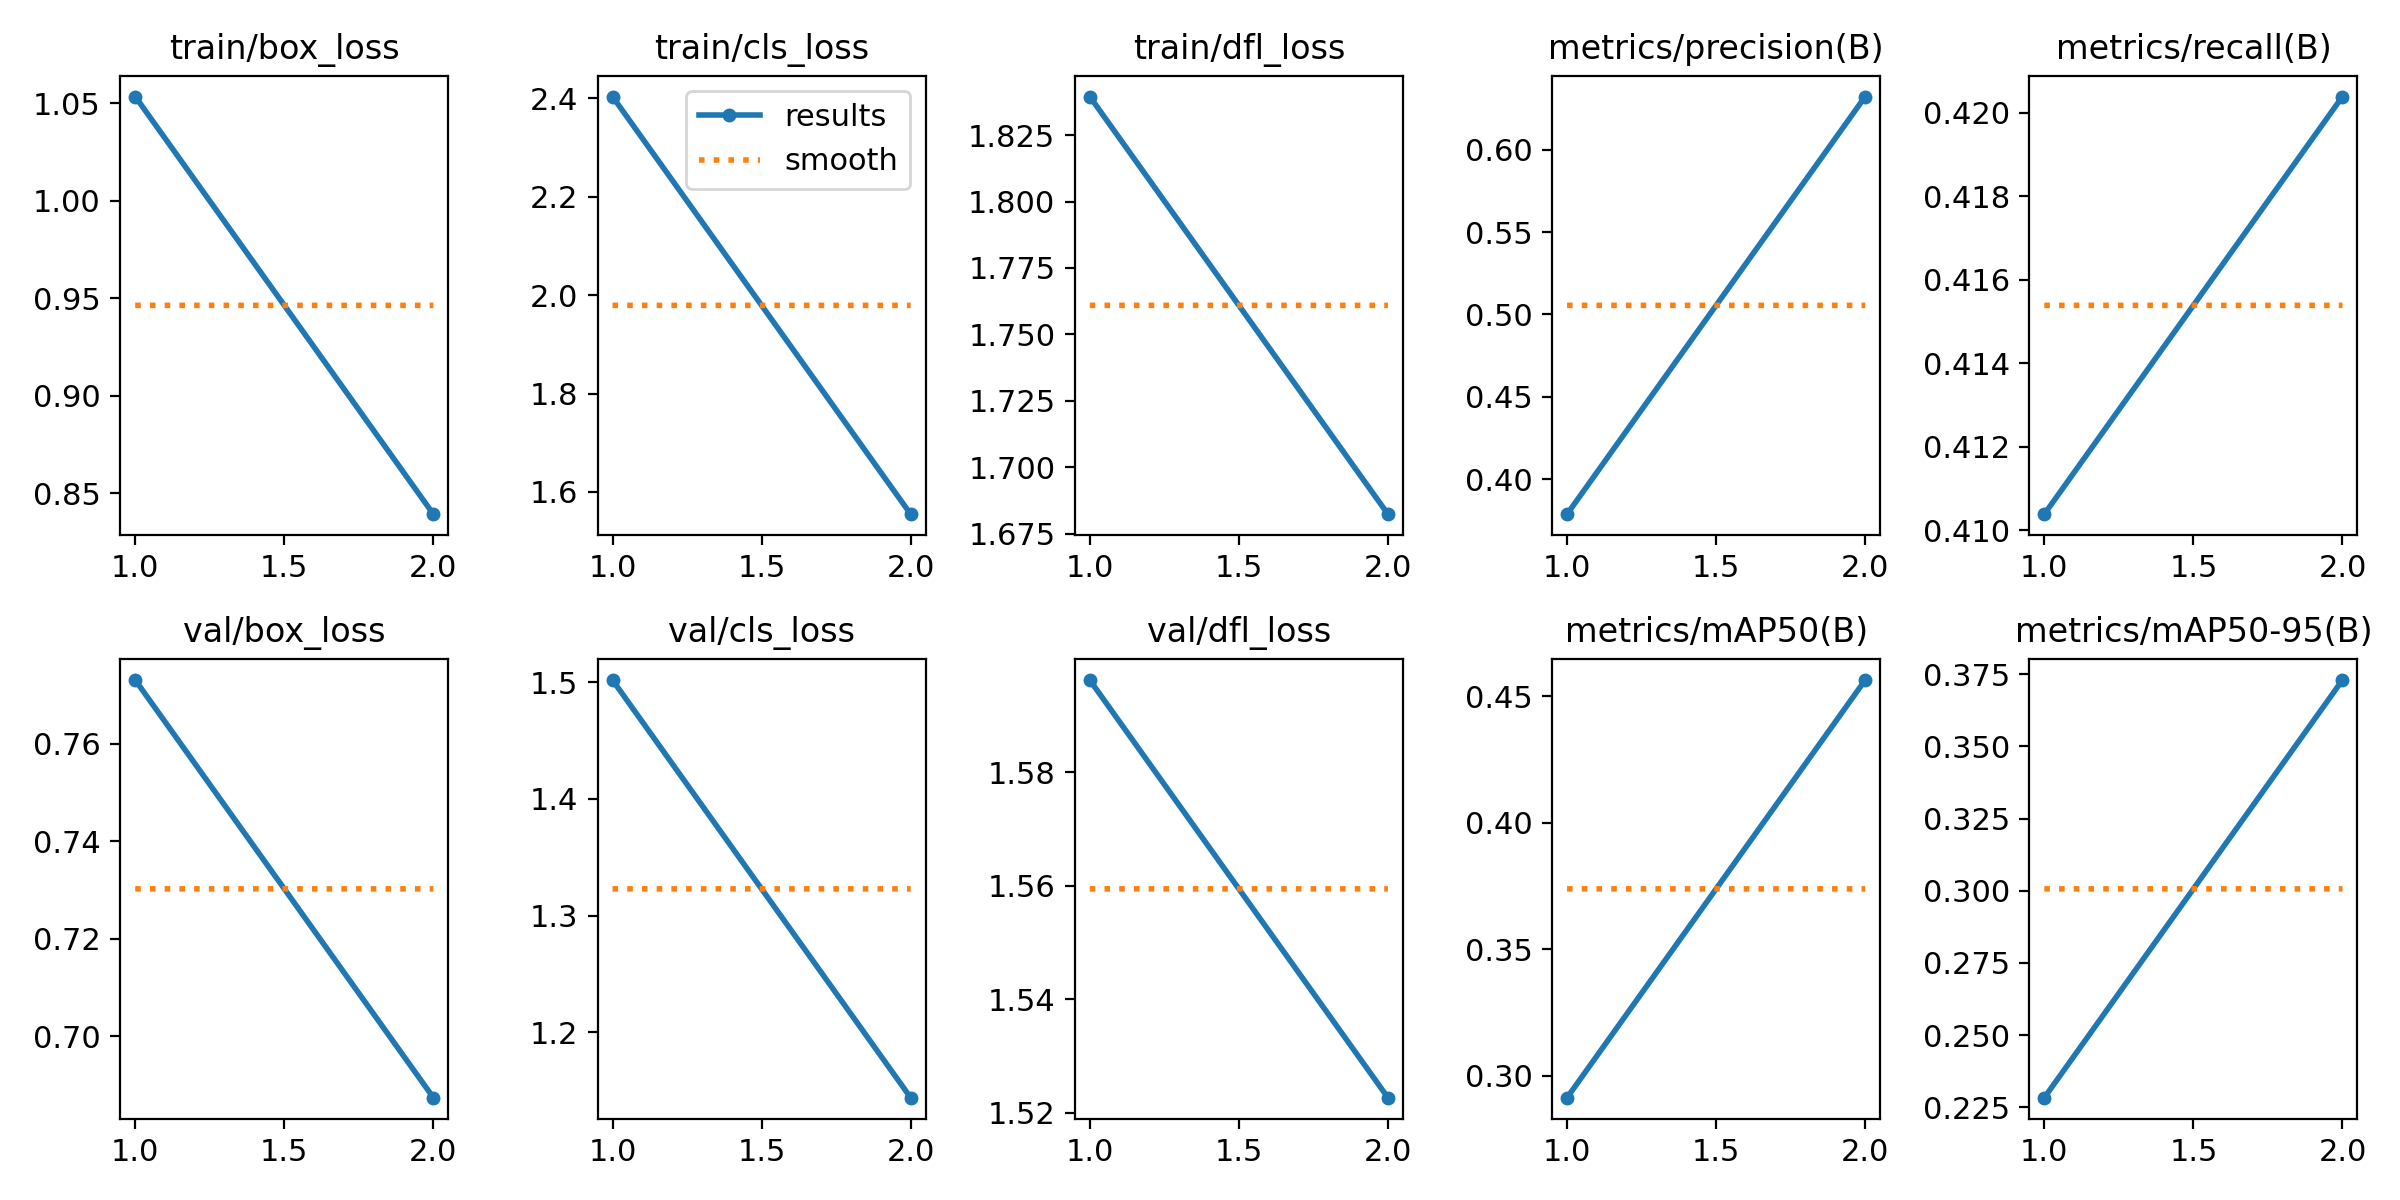

Data behind this chart, as committed beside it:
epoch, time, train/box_loss, train/cls_loss, train/dfl_loss, metrics/precision(B), metrics/recall(B), metrics/mAP50(B), metrics/mAP50-95(B), val/box_loss, val/cls_loss, val/dfl_loss, lr/pg0, lr/pg1, lr/pg2
1, 380.9, 1.053, 2.404, 1.84, 0.3787, 0.4104, 0.2914, 0.2283, 0.7731, 1.502, 1.596, 0.0003028, 0.0003028, 0.0003028
2, 727.7, 0.8391, 1.555, 1.682, 0.6322, 0.4204, 0.4563, 0.373, 0.6873, 1.144, 1.523, 0.0003059, 0.0003059, 0.0003059
